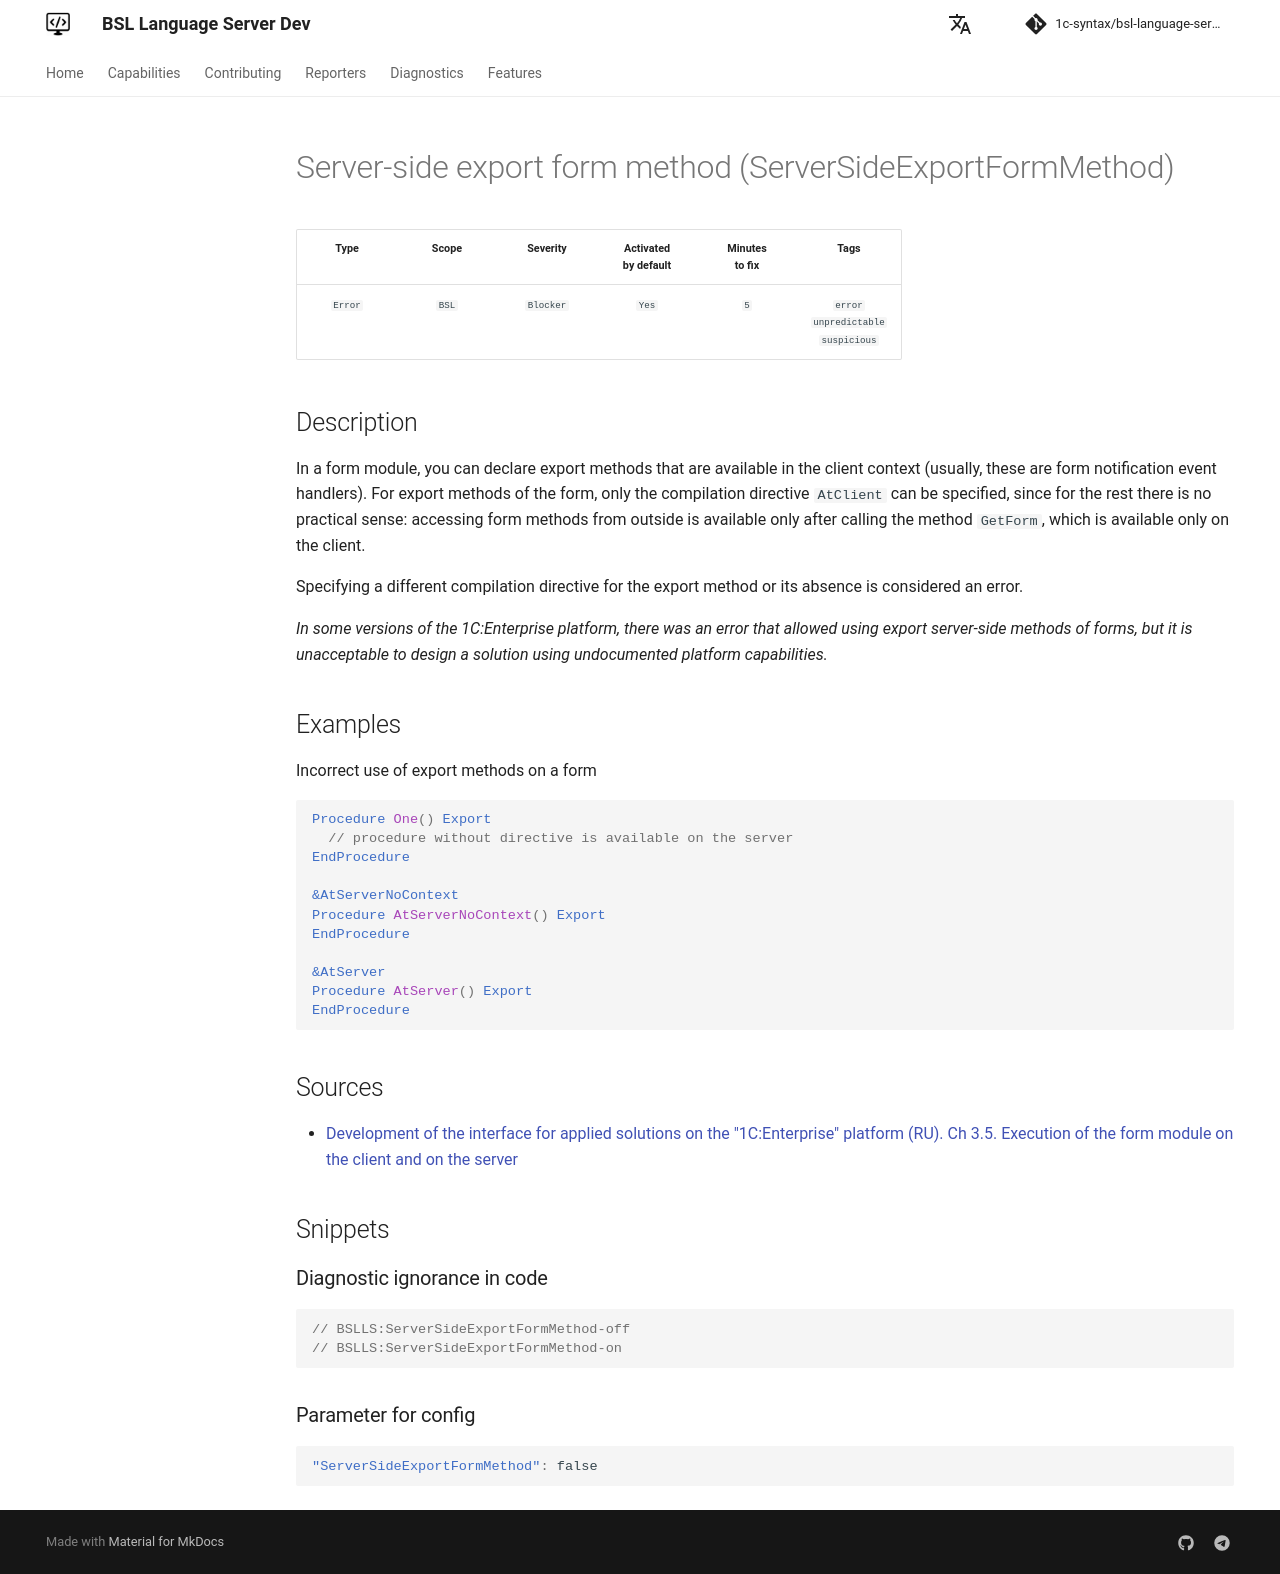

repository: 1c-syntax/bsl-language-server · page: dev/en/diagnostics/ServerSideExportFormMethod/index.html · generator: mkdocs

# Server-side export form method (ServerSideExportFormMethod)

<!-- Блоки выше заполняются автоматически, не трогать -->
## Description
<!-- Описание диагностики заполняется вручную. Необходимо понятным языком описать смысл и схему работу -->

In a form module, you can declare export methods that are available in the client context (usually, these are form notification event handlers). For export methods of the form, only the compilation directive `AtClient` can be specified, since for the rest there is no practical sense: accessing form methods from outside is available only after calling the method `GetForm`, which is available only on the client.

Specifying a different compilation directive for the export method or its absence is considered an error.

*In some versions of the 1C:Enterprise platform, there was an error that allowed using export server-side methods of forms, but it is unacceptable to design a solution using undocumented platform capabilities.*

## Examples
<!-- В данном разделе приводятся примеры, на которые диагностика срабатывает, а также можно привести пример, как можно исправить ситуацию -->

Incorrect use of export methods on a form

```bsl
Procedure One() Export
  // procedure without directive is available on the server
EndProcedure

&AtServerNoContext
Procedure AtServerNoContext() Export
EndProcedure

&AtServer
Procedure AtServer() Export
EndProcedure
```

## Sources
<!-- Необходимо указывать ссылки на все источники, из которых почерпнута информация для создания диагностики -->
<!-- Примеры источников

* Источник: [Стандарт: Тексты модулей](https://its.1c.ru/db/v8std#content:456:hdoc)
* Полезная информация: [Отказ от использования модальных окон](https://its.1c.ru/db/metod8dev#content:5272:hdoc)
* Источник: [Cognitive complexity, ver. 1.4](https://www.sonarsource.com/docs/CognitiveComplexity.pdf) -->

* [Development of the interface for applied solutions on the "1C:Enterprise" platform (RU). Ch 3.5. Execution of the form module on the client and on the server](https://its.1c.ru/db/pubv8devui/content/191/hdoc)
